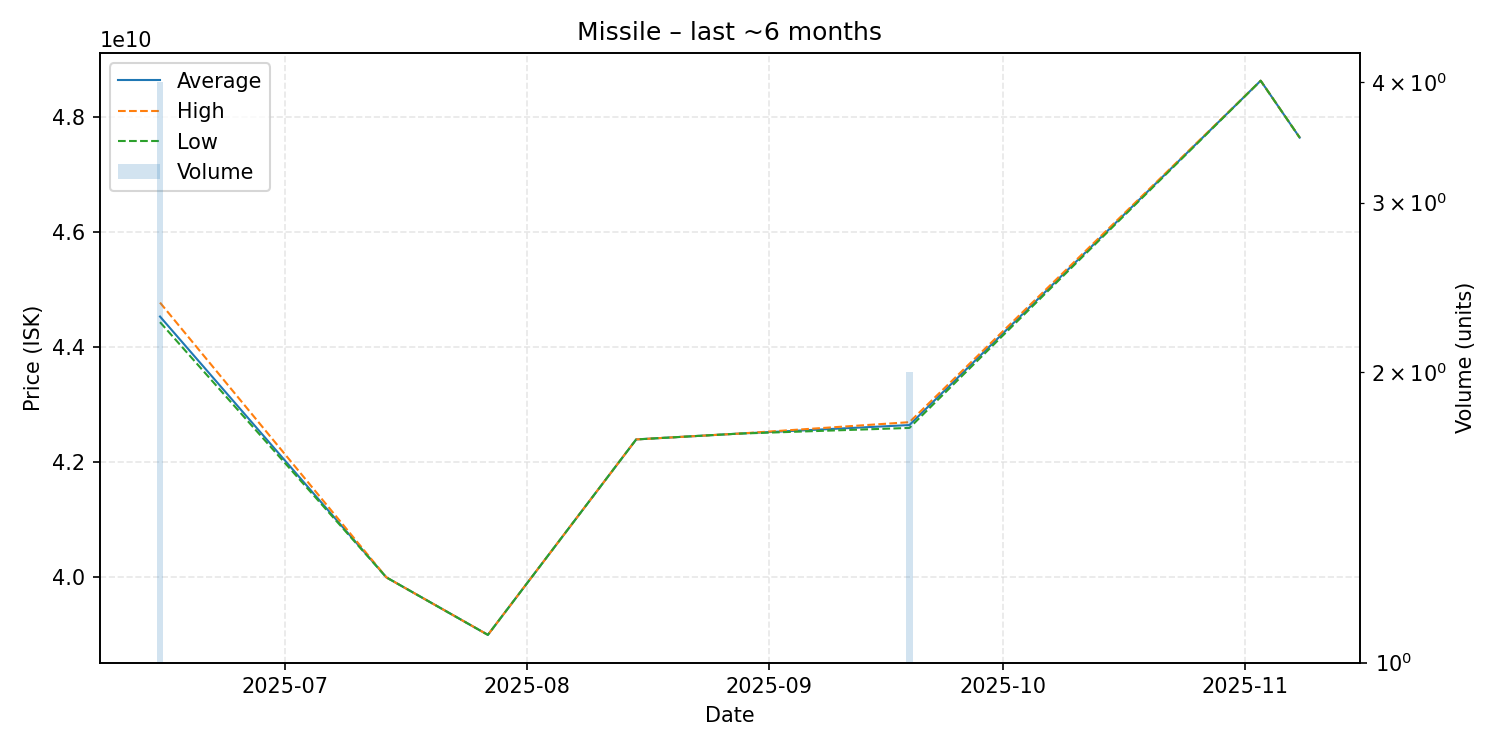

The table this chart was drawn from, first rows:
date, average, highest, lowest, order_count, volume
2025-06-15, 44537500000, 44780000000, 44440000000, 4, 4
2025-07-14, 40000000000, 40000000000, 40000000000, 1, 1
2025-07-27, 39000000000, 39000000000, 39000000000, 1, 1
2025-08-15, 42400000000, 42400000000, 42400000000, 1, 1
2025-08-28, 42500000000, 42500000000, 42500000000, 1, 1
2025-09-19, 42650000000, 42700000000, 42600000000, 2, 2
2025-11-03, 48640000000, 48640000000, 48640000000, 1, 1
2025-11-08, 47650000000, 47650000000, 47650000000, 1, 1
